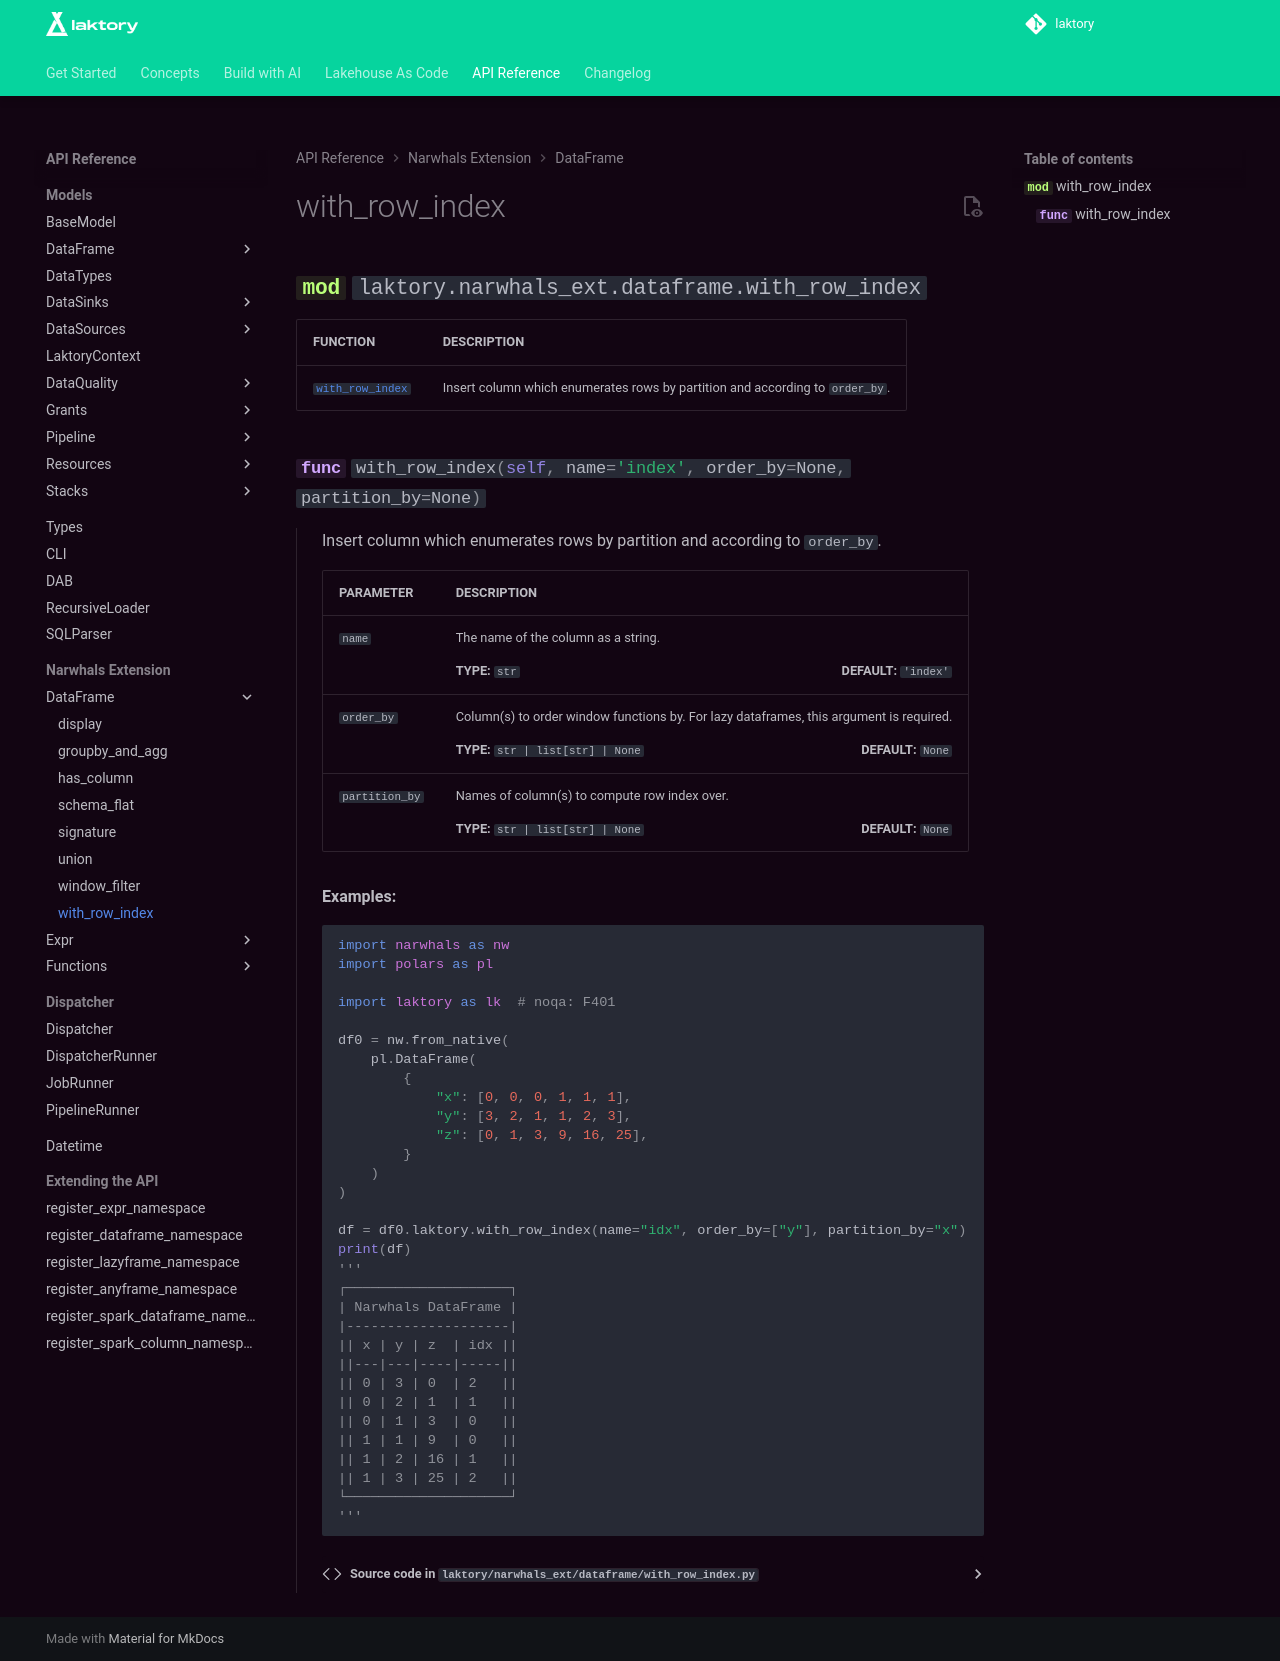

repository: okube-ai/laktory · page: api/narwhals_ext/dataframe/with_row_index/index.html · generator: mkdocs

::: laktory.narwhals_ext.dataframe.with_row_index
